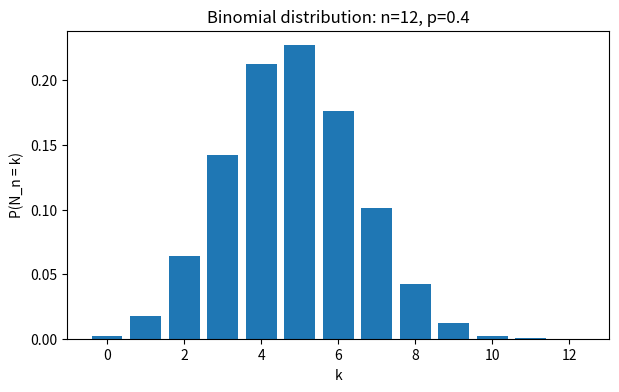
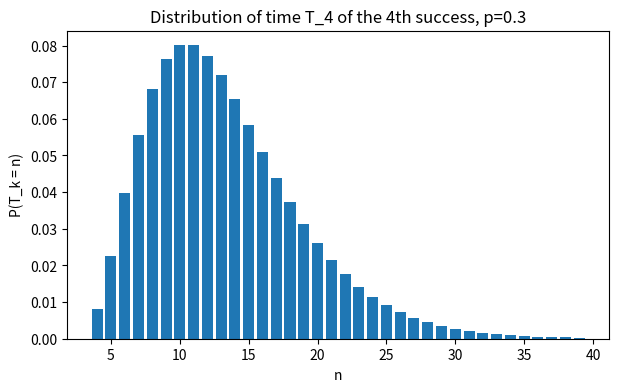
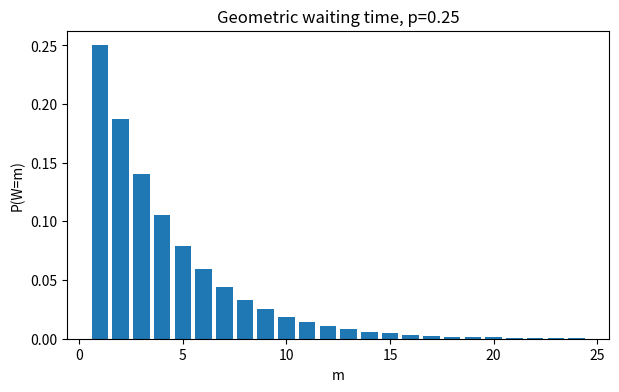
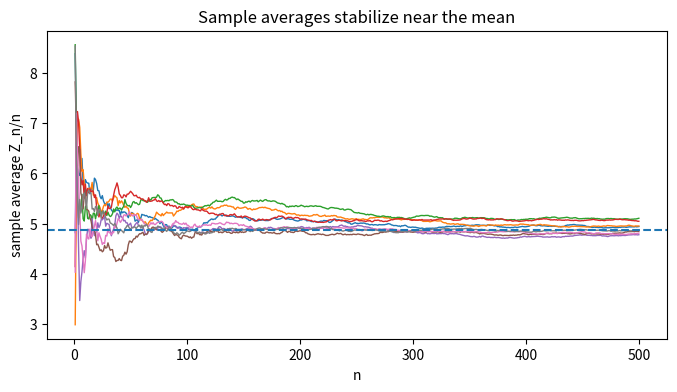

Recreate these plots in Python, in order.
import math
import numpy as np
import matplotlib.pyplot as plt
from collections import Counter

rng = np.random.default_rng(7)

def simulate_bernoulli(p, n, paths=1):
    """Return an array of shape (paths, n) with Bernoulli(p) trials."""
    return (rng.random((paths, n)) < p).astype(int)

def binom_pmf(n, k, p):
    if k < 0 or k > n:
        return 0.0
    return math.comb(n, k) * (p ** k) * ((1-p) ** (n-k))

def geom_pmf(m, p):
    # waiting time until first success, support m = 1, 2, ...
    return ((1-p) ** (m-1)) * p

p = 0.62
q = 1-p
x = np.array([0, 1])
pmf = np.array([q, p])
EX = (x * pmf).sum()
EX2 = ((x**2) * pmf).sum()
VarX = EX2 - EX**2
EX, VarX, p*q

# Estimate P(-3 <= Z <= 3) by simulation
z = rng.standard_normal(2_000_000)
p_accept = np.mean((-3 <= z) & (z <= 3))
p_accept

p = 0.3
n = 50
paths = 200_000
X = simulate_bernoulli(p, n, paths)
Nn = X.sum(axis=1)
Nn.mean(), n*p, Nn.var(), n*p*(1-p)

p = 0.4
n = 12
ks = np.arange(n+1)
pmf = np.array([binom_pmf(n, int(k), p) for k in ks])

plt.figure(figsize=(7,4))
plt.bar(ks, pmf)
plt.xlabel('k')
plt.ylabel('P(N_n = k)')
plt.title(f'Binomial distribution: n={n}, p={p}')
plt.show()

pmf.sum()

p = 0.35
paths = 200_000
X = simulate_bernoulli(p, 13, paths)
N = np.cumsum(X, axis=1)
N5 = N[:,4]
inc_5_9 = N[:,8] - N[:,4]
inc_9_13 = N[:,12] - N[:,8]

# Empirical correlations should be close to 0 for independent increments.
np.corrcoef(np.vstack([N5, inc_5_9, inc_9_13]))

p = 0.4
q = 1-p
formula = 200 * p**8 * q**5
paths = 2_000_000
X = simulate_bernoulli(p, 13, paths)
N = np.cumsum(X, axis=1)
event = (N[:,4] == 4) & (N[:,6] == 5) & (N[:,12] == 8)
event.mean(), formula

p = 0.4
paths = 500_000
X = simulate_bernoulli(p, 11, paths)
N = np.cumsum(X, axis=1)
N5 = N[:,4]
N11 = N[:,10]

# Empirical E[N11 | N5 = j] versus j + 6p
for j in range(6):
    mask = (N5 == j)
    if mask.sum() > 0:
        print(j, N11[mask].mean(), j + 6*p)

p = 0.3
k = 4
ns = np.arange(k, 40)
pmf = np.array([math.comb(n-1, k-1)*p**k*(1-p)**(n-k) for n in ns])

plt.figure(figsize=(7,4))
plt.bar(ns, pmf)
plt.xlabel('n')
plt.ylabel('P(T_k = n)')
plt.title(f'Distribution of time T_{k} of the {k}th success, p={p}')
plt.show()

pmf.sum()  # truncated mass

p = 0.25
m = np.arange(1, 25)
pmf = np.array([geom_pmf(int(i), p) for i in m])

plt.figure(figsize=(7,4))
plt.bar(m, pmf)
plt.xlabel('m')
plt.ylabel('P(W=m)')
plt.title(f'Geometric waiting time, p={p}')
plt.show()

pmf[:10]

p = 0.2
k = 10
paths = 200_000
# Simulate T_k by summing k geometric waiting times.
W = rng.geometric(p, size=(paths, k))
Tk = W.sum(axis=1)
Tk.mean(), k/p, Tk.var(), k*(1-p)/p**2

p = 0.4
q = 1-p
formula = (q**2*p) * (math.comb(5,1)*p**2*q**4) * (math.comb(7,3)*p**4*q**4)
formula

p = 0.60
14 + 2/p

p = 0.3
alpha = 0.95
c = 10
expected_cost = c * alpha*p/(1-alpha)
expected_cost

# Example: f(n)=exp(-lambda n)
p = 0.4
lam = 0.2
M = 10_000
lhs_theory = p * sum(math.exp(-lam*n) for n in range(1, M))
rhs_closed = p * math.exp(-lam)/(1 - math.exp(-lam))
lhs_theory, rhs_closed

a = 4.87
b = 2.16
n_values = np.array([5, 10, 20, 50, 100, 500, 1000])
var_avg = b**2 / n_values
list(zip(n_values, var_avg))

# Simulate sample averages to see the weak law.
a = 4.87
sigma = 2.16
paths = 20_000
max_n = 1000
Y = rng.normal(a, sigma, size=(paths, max_n))
Z = np.cumsum(Y, axis=1)
for n in [5, 20, 100, 1000]:
    avg = Z[:, n-1] / n
    print(n, avg.mean(), avg.var(), np.mean(np.abs(avg-a) > 0.5))

# Plot several sample average paths.
a = 4.87
sigma = 2.16
paths = 8
max_n = 500
Y = rng.normal(a, sigma, size=(paths, max_n))
Z = np.cumsum(Y, axis=1)
A = Z / np.arange(1, max_n+1)

plt.figure(figsize=(8,4))
for i in range(paths):
    plt.plot(np.arange(1, max_n+1), A[i], linewidth=1)
plt.axhline(a, linestyle='--')
plt.xlabel('n')
plt.ylabel('sample average Z_n/n')
plt.title('Sample averages stabilize near the mean')
plt.show()
